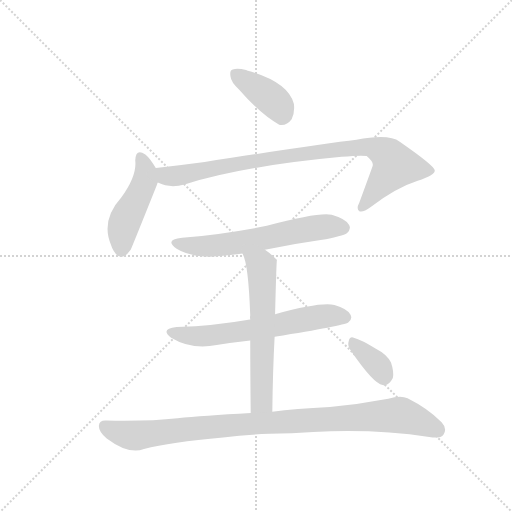
t = 0.00 s
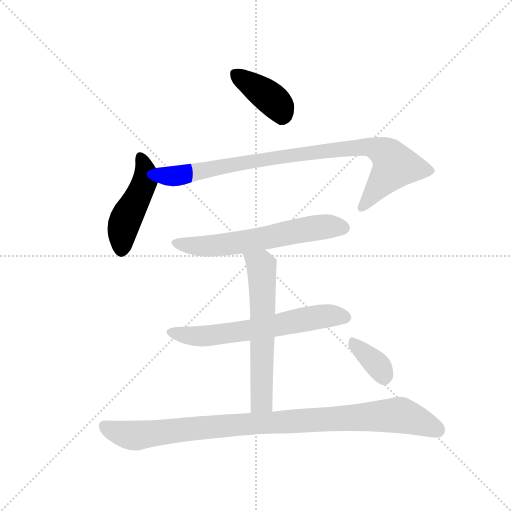
t = 1.32 s
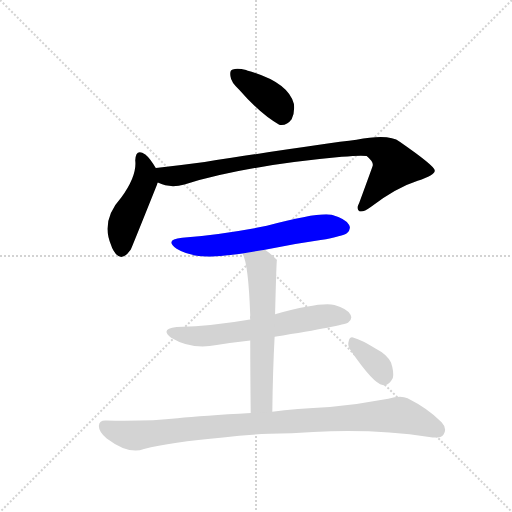
t = 2.63 s
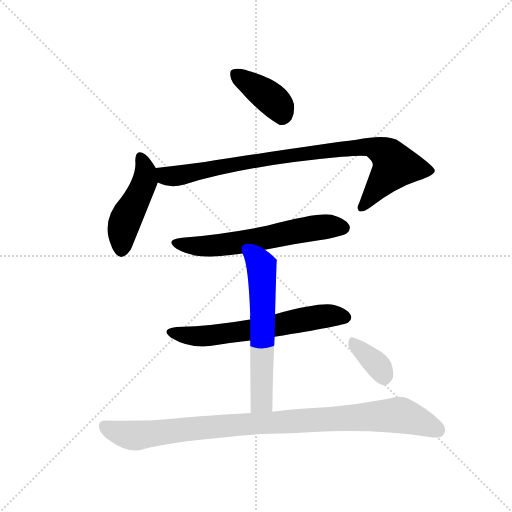
t = 3.95 s
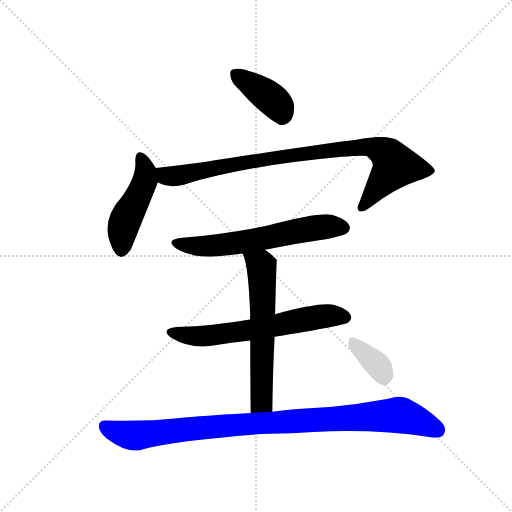
t = 5.27 s
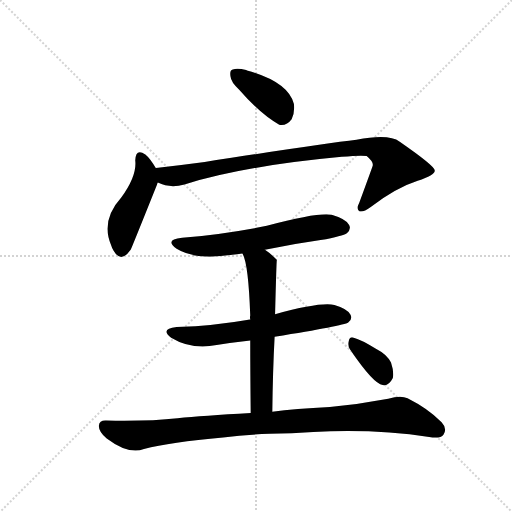
t = 6.59 s

The animated SVG that drew these frames (rendered in a browser with its animation timeline set to each time). Animation: 8 CSS @keyframes rules; one cycle of 6.59 s.

<svg version="1.1" viewBox="0 0 1024 1024" xmlns="http://www.w3.org/2000/svg">
  <g stroke="lightgray" stroke-dasharray="1,1" stroke-width="1" transform="scale(4, 4)">
    <line x1="0" y1="0" x2="256" y2="256"></line>
    <line x1="256" y1="0" x2="0" y2="256"></line>
    <line x1="128" y1="0" x2="128" y2="256"></line>
    <line x1="0" y1="128" x2="256" y2="128"></line>
  </g>
  <g transform="scale(0.92, -0.92) translate(60, -900)">
    <style type="text/css">
      
        @keyframes keyframes0 {
          from {
            stroke: blue;
            stroke-dashoffset: 392;
            stroke-width: 128;
          }
          56% {
            animation-timing-function: step-end;
            stroke: blue;
            stroke-dashoffset: 0;
            stroke-width: 128;
          }
          to {
            stroke: black;
            stroke-width: 1024;
          }
        }
        #make-me-a-hanzi-animation-0 {
          animation: keyframes0 0.5690104166666666s both;
          animation-delay: 0s;
          animation-timing-function: linear;
        }
      
        @keyframes keyframes1 {
          from {
            stroke: blue;
            stroke-dashoffset: 467;
            stroke-width: 128;
          }
          60% {
            animation-timing-function: step-end;
            stroke: blue;
            stroke-dashoffset: 0;
            stroke-width: 128;
          }
          to {
            stroke: black;
            stroke-width: 1024;
          }
        }
        #make-me-a-hanzi-animation-1 {
          animation: keyframes1 0.6300455729166666s both;
          animation-delay: 0.5690104166666666s;
          animation-timing-function: linear;
        }
      
        @keyframes keyframes2 {
          from {
            stroke: blue;
            stroke-dashoffset: 916;
            stroke-width: 128;
          }
          75% {
            animation-timing-function: step-end;
            stroke: blue;
            stroke-dashoffset: 0;
            stroke-width: 128;
          }
          to {
            stroke: black;
            stroke-width: 1024;
          }
        }
        #make-me-a-hanzi-animation-2 {
          animation: keyframes2 0.9954427083333334s both;
          animation-delay: 1.1990559895833333s;
          animation-timing-function: linear;
        }
      
        @keyframes keyframes3 {
          from {
            stroke: blue;
            stroke-dashoffset: 621;
            stroke-width: 128;
          }
          67% {
            animation-timing-function: step-end;
            stroke: blue;
            stroke-dashoffset: 0;
            stroke-width: 128;
          }
          to {
            stroke: black;
            stroke-width: 1024;
          }
        }
        #make-me-a-hanzi-animation-3 {
          animation: keyframes3 0.75537109375s both;
          animation-delay: 2.1944986979166665s;
          animation-timing-function: linear;
        }
      
        @keyframes keyframes4 {
          from {
            stroke: blue;
            stroke-dashoffset: 636;
            stroke-width: 128;
          }
          67% {
            animation-timing-function: step-end;
            stroke: blue;
            stroke-dashoffset: 0;
            stroke-width: 128;
          }
          to {
            stroke: black;
            stroke-width: 1024;
          }
        }
        #make-me-a-hanzi-animation-4 {
          animation: keyframes4 0.767578125s both;
          animation-delay: 2.9498697916666665s;
          animation-timing-function: linear;
        }
      
        @keyframes keyframes5 {
          from {
            stroke: blue;
            stroke-dashoffset: 617;
            stroke-width: 128;
          }
          67% {
            animation-timing-function: step-end;
            stroke: blue;
            stroke-dashoffset: 0;
            stroke-width: 128;
          }
          to {
            stroke: black;
            stroke-width: 1024;
          }
        }
        #make-me-a-hanzi-animation-5 {
          animation: keyframes5 0.7521158854166666s both;
          animation-delay: 3.7174479166666665s;
          animation-timing-function: linear;
        }
      
        @keyframes keyframes6 {
          from {
            stroke: blue;
            stroke-dashoffset: 993;
            stroke-width: 128;
          }
          76% {
            animation-timing-function: step-end;
            stroke: blue;
            stroke-dashoffset: 0;
            stroke-width: 128;
          }
          to {
            stroke: black;
            stroke-width: 1024;
          }
        }
        #make-me-a-hanzi-animation-6 {
          animation: keyframes6 1.05810546875s both;
          animation-delay: 4.469563802083333s;
          animation-timing-function: linear;
        }
      
        @keyframes keyframes7 {
          from {
            stroke: blue;
            stroke-dashoffset: 353;
            stroke-width: 128;
          }
          53% {
            animation-timing-function: step-end;
            stroke: blue;
            stroke-dashoffset: 0;
            stroke-width: 128;
          }
          to {
            stroke: black;
            stroke-width: 1024;
          }
        }
        #make-me-a-hanzi-animation-7 {
          animation: keyframes7 0.5372721354166666s both;
          animation-delay: 5.527669270833333s;
          animation-timing-function: linear;
        }
      
    </style>
    
      <path d="M 460 705 Q 508 650 547 629 Q 563 626 574 641 Q 581 654 579 674 Q 567 722 477 747 Q 476 748 475 748 Q 456 752 446 749 Q 439 748 441 734 Q 442 721 460 705 Z" fill="lightgray"></path>
    
      <path d="M 279 534 Q 266 556 256 564 Q 235 579 234 551 Q 238 518 204 471 Q 158 420 182 366 Q 183 362 187 355 Q 203 327 224 357 Q 227 363 281 498 Q 282 501 283 503 C 289 518 289 518 279 534 Z" fill="lightgray"></path>
    
      <path d="M 283 503 Q 310 490 341 499 Q 468 539 683 559 Q 723 563 737 561 Q 753 548 750 539 Q 750 538 721 459 Q 714 446 721 441 Q 728 437 746 450 Q 801 492 848 507 Q 887 520 885 530 Q 884 540 809 592 Q 785 610 715 596 Q 639 587 385 548 Q 333 541 279 535 Q 278 535 279 534 C 249 529 254 512 283 503 Z" fill="lightgray"></path>
    
      <path d="M 516 357 Q 574 369 637 378 Q 686 387 694 393 Q 704 402 699 411 Q 692 424 661 433 Q 633 439 520 409 Q 423 390 336 383 Q 296 379 324 359 Q 364 334 445 346 Q 455 347 467 349 L 516 357 Z" fill="lightgray"></path>
    
      <path d="M 537 168 Q 687 192 697 199 Q 707 206 702 216 Q 695 229 667 237 Q 637 244 538 217 L 484 205 Q 481 206 480 205 Q 407 192 324 189 Q 287 185 312 166 Q 357 139 411 150 Q 447 156 484 160 L 537 168 Z" fill="lightgray"></path>
    
      <path d="M 532 5 Q 533 93 537 168 L 538 217 Q 541 334 542 334 Q 541 337 540 337 Q 528 349 516 357 C 492 375 456 377 467 349 Q 480 328 484 214 Q 483 211 484 205 L 484 160 Q 484 97 485 2 C 485 -28 532 -25 532 5 Z" fill="lightgray"></path>
    
      <path d="M 485 2 Q 380 -4 326 -9 Q 263 -16 171 -14 Q 156 -13 155 -25 Q 154 -38 172 -53 Q 220 -89 253 -76 Q 310 -61 425 -51 Q 473 -45 526 -43 Q 575 -42 621 -39 Q 756 -32 873 -50 Q 898 -54 904 -45 Q 913 -32 900 -18 Q 870 12 826 34 Q 811 41 784 33 Q 721 21 657 15 Q 581 11 532 5 L 485 2 Z" fill="lightgray"></path>
    
      <path d="M 701 140 Q 752 65 772 63 Q 785 60 794 78 Q 797 91 790 112 Q 781 130 759 141 Q 725 162 709 166 Q 700 169 698 158 Q 695 149 701 140 Z" fill="lightgray"></path>
    
    
      <clipPath id="make-me-a-hanzi-clip-0">
        <path d="M 460 705 Q 508 650 547 629 Q 563 626 574 641 Q 581 654 579 674 Q 567 722 477 747 Q 476 748 475 748 Q 456 752 446 749 Q 439 748 441 734 Q 442 721 460 705 Z"></path>
      </clipPath>
      <path clip-path="url(#make-me-a-hanzi-clip-0)" d="M 453 738 L 531 684 L 547 667 L 552 650" fill="none" id="make-me-a-hanzi-animation-0" stroke-dasharray="264 528" stroke-linecap="round"></path>
    
      <clipPath id="make-me-a-hanzi-clip-1">
        <path d="M 279 534 Q 266 556 256 564 Q 235 579 234 551 Q 238 518 204 471 Q 158 420 182 366 Q 183 362 187 355 Q 203 327 224 357 Q 227 363 281 498 Q 282 501 283 503 C 289 518 289 518 279 534 Z"></path>
      </clipPath>
      <path clip-path="url(#make-me-a-hanzi-clip-1)" d="M 245 557 L 256 529 L 255 508 L 212 421 L 204 359" fill="none" id="make-me-a-hanzi-animation-1" stroke-dasharray="339 678" stroke-linecap="round"></path>
    
      <clipPath id="make-me-a-hanzi-clip-2">
        <path d="M 283 503 Q 310 490 341 499 Q 468 539 683 559 Q 723 563 737 561 Q 753 548 750 539 Q 750 538 721 459 Q 714 446 721 441 Q 728 437 746 450 Q 801 492 848 507 Q 887 520 885 530 Q 884 540 809 592 Q 785 610 715 596 Q 639 587 385 548 Q 333 541 279 535 Q 278 535 279 534 C 249 529 254 512 283 503 Z"></path>
      </clipPath>
      <path clip-path="url(#make-me-a-hanzi-clip-2)" d="M 287 535 L 288 527 L 301 518 L 329 518 L 467 547 L 729 582 L 749 580 L 786 561 L 798 538 L 726 448" fill="none" id="make-me-a-hanzi-animation-2" stroke-dasharray="788 1576" stroke-linecap="round"></path>
    
      <clipPath id="make-me-a-hanzi-clip-3">
        <path d="M 516 357 Q 574 369 637 378 Q 686 387 694 393 Q 704 402 699 411 Q 692 424 661 433 Q 633 439 520 409 Q 423 390 336 383 Q 296 379 324 359 Q 364 334 445 346 Q 455 347 467 349 L 516 357 Z"></path>
      </clipPath>
      <path clip-path="url(#make-me-a-hanzi-clip-3)" d="M 327 373 L 358 365 L 415 366 L 600 401 L 654 408 L 687 405" fill="none" id="make-me-a-hanzi-animation-3" stroke-dasharray="493 986" stroke-linecap="round"></path>
    
      <clipPath id="make-me-a-hanzi-clip-4">
        <path d="M 537 168 Q 687 192 697 199 Q 707 206 702 216 Q 695 229 667 237 Q 637 244 538 217 L 484 205 Q 481 206 480 205 Q 407 192 324 189 Q 287 185 312 166 Q 357 139 411 150 Q 447 156 484 160 L 537 168 Z"></path>
      </clipPath>
      <path clip-path="url(#make-me-a-hanzi-clip-4)" d="M 316 179 L 375 169 L 546 192 L 646 213 L 691 210" fill="none" id="make-me-a-hanzi-animation-4" stroke-dasharray="508 1016" stroke-linecap="round"></path>
    
      <clipPath id="make-me-a-hanzi-clip-5">
        <path d="M 532 5 Q 533 93 537 168 L 538 217 Q 541 334 542 334 Q 541 337 540 337 Q 528 349 516 357 C 492 375 456 377 467 349 Q 480 328 484 214 Q 483 211 484 205 L 484 160 Q 484 97 485 2 C 485 -28 532 -25 532 5 Z"></path>
      </clipPath>
      <path clip-path="url(#make-me-a-hanzi-clip-5)" d="M 473 348 L 508 322 L 510 297 L 508 29 L 492 11" fill="none" id="make-me-a-hanzi-animation-5" stroke-dasharray="489 978" stroke-linecap="round"></path>
    
      <clipPath id="make-me-a-hanzi-clip-6">
        <path d="M 485 2 Q 380 -4 326 -9 Q 263 -16 171 -14 Q 156 -13 155 -25 Q 154 -38 172 -53 Q 220 -89 253 -76 Q 310 -61 425 -51 Q 473 -45 526 -43 Q 575 -42 621 -39 Q 756 -32 873 -50 Q 898 -54 904 -45 Q 913 -32 900 -18 Q 870 12 826 34 Q 811 41 784 33 Q 721 21 657 15 Q 581 11 532 5 L 485 2 Z"></path>
      </clipPath>
      <path clip-path="url(#make-me-a-hanzi-clip-6)" d="M 167 -26 L 193 -39 L 239 -47 L 437 -24 L 801 -2 L 892 -35" fill="none" id="make-me-a-hanzi-animation-6" stroke-dasharray="865 1730" stroke-linecap="round"></path>
    
      <clipPath id="make-me-a-hanzi-clip-7">
        <path d="M 701 140 Q 752 65 772 63 Q 785 60 794 78 Q 797 91 790 112 Q 781 130 759 141 Q 725 162 709 166 Q 700 169 698 158 Q 695 149 701 140 Z"></path>
      </clipPath>
      <path clip-path="url(#make-me-a-hanzi-clip-7)" d="M 710 153 L 759 108 L 775 82" fill="none" id="make-me-a-hanzi-animation-7" stroke-dasharray="225 450" stroke-linecap="round"></path>
    
  </g>
</svg>
